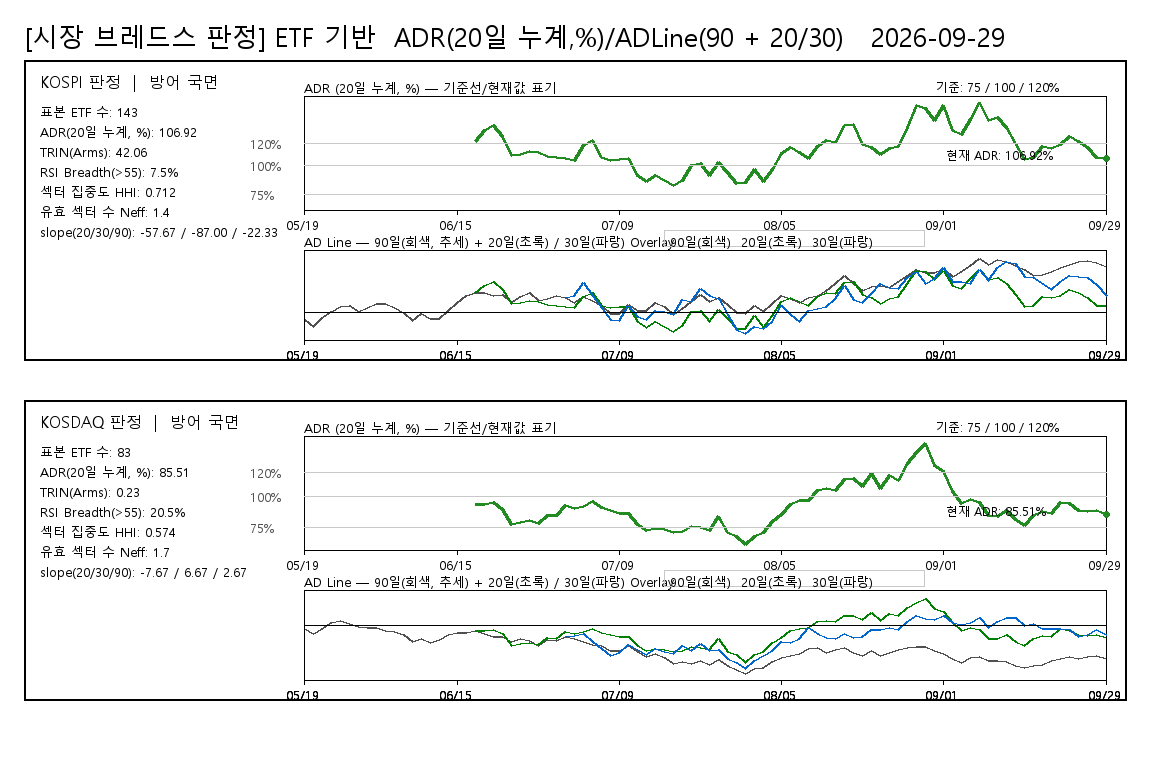

Source data for this figure (header and first rows):
board, date, ADR20pct, ADLine, ADLine20, ADLine30, judgement, rsi_threshold, rsi_above_count, rsi_valid_count, rsi_breadth_pct, rsi_universe_type, rsi_sample_count
KOSPI, 20260519, , -92, , , 방어 국면, 55, 10, 134, 7.463, ETF_PROXY, 143
KOSPI, 20260520, , -181, , , 방어 국면, 55, 10, 134, 7.463, ETF_PROXY, 143
KOSPI, 20260521, , -71, , , 방어 국면, 55, 10, 134, 7.463, ETF_PROXY, 143
KOSPI, 20260522, , 15, , , 방어 국면, 55, 10, 134, 7.463, ETF_PROXY, 143
KOSPI, 20260526, , 78, , , 방어 국면, 55, 10, 134, 7.463, ETF_PROXY, 143
KOSPI, 20260527, , 98, , , 방어 국면, 55, 10, 134, 7.463, ETF_PROXY, 143
KOSPI, 20260528, , 9, , , 방어 국면, 55, 10, 134, 7.463, ETF_PROXY, 143
KOSPI, 20260529, , 72, , , 방어 국면, 55, 10, 134, 7.463, ETF_PROXY, 143
KOSPI, 20260601, , 125, , , 방어 국면, 55, 10, 134, 7.463, ETF_PROXY, 143
KOSPI, 20260602, , 114, , , 방어 국면, 55, 10, 134, 7.463, ETF_PROXY, 143
KOSPI, 20260604, , 70, , , 방어 국면, 55, 10, 134, 7.463, ETF_PROXY, 143
KOSPI, 20260605, , -1, , , 방어 국면, 55, 10, 134, 7.463, ETF_PROXY, 143
KOSPI, 20260608, , -108, , , 방어 국면, 55, 10, 134, 7.463, ETF_PROXY, 143
KOSPI, 20260609, , -11, , , 방어 국면, 55, 10, 134, 7.463, ETF_PROXY, 143
KOSPI, 20260610, , -79, , , 방어 국면, 55, 10, 134, 7.463, ETF_PROXY, 143
KOSPI, 20260611, , -81, , , 방어 국면, 55, 10, 134, 7.463, ETF_PROXY, 143
KOSPI, 20260612, , 21, , , 방어 국면, 55, 10, 134, 7.463, ETF_PROXY, 143
KOSPI, 20260615, , 133, , , 방어 국면, 55, 10, 134, 7.463, ETF_PROXY, 143
KOSPI, 20260616, , 222, , , 방어 국면, 55, 10, 134, 7.463, ETF_PROXY, 143
KOSPI, 20260617, 122, 261, 261, , 방어 국면, 55, 10, 134, 7.463, ETF_PROXY, 143
KOSPI, 20260618, 131.9, 270, 362, , 방어 국면, 55, 10, 134, 7.463, ETF_PROXY, 143
KOSPI, 20260619, 136.3, 223, 404, , 방어 국면, 55, 10, 134, 7.463, ETF_PROXY, 143
KOSPI, 20260622, 126.2, 233, 304, , 방어 국면, 55, 10, 134, 7.463, ETF_PROXY, 143
KOSPI, 20260623, 109.4, 133, 118, , 방어 국면, 55, 10, 134, 7.463, ETF_PROXY, 143
KOSPI, 20260624, 110.3, 207, 129, , 방어 국면, 55, 10, 134, 7.463, ETF_PROXY, 143
KOSPI, 20260625, 113.1, 259, 161, , 방어 국면, 55, 10, 134, 7.463, ETF_PROXY, 143
KOSPI, 20260626, 112.3, 161, 152, , 방어 국면, 55, 10, 134, 7.463, ETF_PROXY, 143
KOSPI, 20260629, 108.6, 180, 108, , 방어 국면, 55, 10, 134, 7.463, ETF_PROXY, 143
KOSPI, 20260630, 107.4, 219, 94, , 방어 국면, 55, 10, 134, 7.463, ETF_PROXY, 143
KOSPI, 20260701, 106.5, 197, 83, 197, 방어 국면, 55, 10, 134, 7.463, ETF_PROXY, 143
KOSPI, 20260702, 104.8, 132, 62, 224, 방어 국면, 55, 10, 134, 7.463, ETF_PROXY, 143
KOSPI, 20260703, 117.8, 214, 215, 395, 방어 국면, 55, 10, 134, 7.463, ETF_PROXY, 143
KOSPI, 20260706, 122.5, 157, 265, 228, 방어 국면, 55, 10, 134, 7.463, ETF_PROXY, 143
KOSPI, 20260707, 107.8, 88, 99, 73, 방어 국면, 55, 10, 134, 7.463, ETF_PROXY, 143
KOSPI, 20260708, 105, -15, 64, -93, 방어 국면, 55, 10, 134, 7.463, ETF_PROXY, 143
KOSPI, 20260709, 105.9, -6, 75, -104, 방어 국면, 55, 10, 134, 7.463, ETF_PROXY, 143
KOSPI, 20260710, 106.5, 104, 83, 95, 방어 국면, 55, 10, 134, 7.463, ETF_PROXY, 143
KOSPI, 20260713, 91.84, 21, -112, -51, 방어 국면, 55, 10, 134, 7.463, ETF_PROXY, 143
KOSPI, 20260714, 86.21, 27, -195, -98, 방어 국면, 55, 10, 134, 7.463, ETF_PROXY, 143
KOSPI, 20260715, 91.15, 139, -122, 25, 방어 국면, 55, 10, 134, 7.463, ETF_PROXY, 143
KOSPI, 20260716, 86.81, 84, -186, 14, 방어 국면, 55, 10, 134, 7.463, ETF_PROXY, 143
KOSPI, 20260720, 82.93, -23, -246, -22, 방어 국면, 55, 10, 134, 7.463, ETF_PROXY, 143
KOSPI, 20260721, 87.55, 58, -175, 166, 방어 국면, 55, 10, 134, 7.463, ETF_PROXY, 143
KOSPI, 20260722, 100.6, 141, 8, 152, 방어 국면, 55, 10, 134, 7.463, ETF_PROXY, 143
KOSPI, 20260723, 102.5, 239, 32, 318, 방어 국면, 55, 10, 134, 7.463, ETF_PROXY, 143
KOSPI, 20260724, 91.52, 142, -117, 223, 방어 국면, 55, 10, 134, 7.463, ETF_PROXY, 143
KOSPI, 20260727, 103.2, 203, 42, 182, 방어 국면, 55, 10, 134, 7.463, ETF_PROXY, 143
KOSPI, 20260728, 94.19, 101, -79, -32, 방어 국면, 55, 10, 134, 7.463, ETF_PROXY, 143
KOSPI, 20260729, 84.88, 3, -216, -219, 방어 국면, 55, 10, 134, 7.463, ETF_PROXY, 143
KOSPI, 20260730, 85.14, -15, -212, -276, 방어 국면, 55, 10, 134, 7.463, ETF_PROXY, 143
KOSPI, 20260731, 96.95, 91, -41, -179, 방어 국면, 55, 10, 134, 7.463, ETF_PROXY, 143
KOSPI, 20260803, 86.2, 18, -196, -205, 방어 국면, 55, 10, 134, 7.463, ETF_PROXY, 143
KOSPI, 20260804, 96.94, 116, -41, -117, 방어 국면, 55, 10, 134, 7.463, ETF_PROXY, 143
KOSPI, 20260805, 111.3, 229, 141, 96, 방어 국면, 55, 10, 134, 7.463, ETF_PROXY, 143
KOSPI, 20260806, 116, 181, 196, -26, 방어 국면, 55, 10, 134, 7.463, ETF_PROXY, 143
KOSPI, 20260807, 111.6, 139, 145, -120, 방어 국면, 55, 10, 134, 7.463, ETF_PROXY, 143
KOSPI, 20260810, 107.1, 194, 90, 33, 방어 국면, 55, 10, 134, 7.463, ETF_PROXY, 143
KOSPI, 20260811, 117.2, 230, 209, 50, 방어 국면, 55, 10, 134, 7.463, ETF_PROXY, 143
KOSPI, 20260812, 122.4, 293, 266, 74, 방어 국면, 55, 10, 134, 7.463, ETF_PROXY, 143
KOSPI, 20260813, 120.9, 388, 249, 191, 방어 국면, 55, 10, 134, 7.463, ETF_PROXY, 143
... 120 more rows
